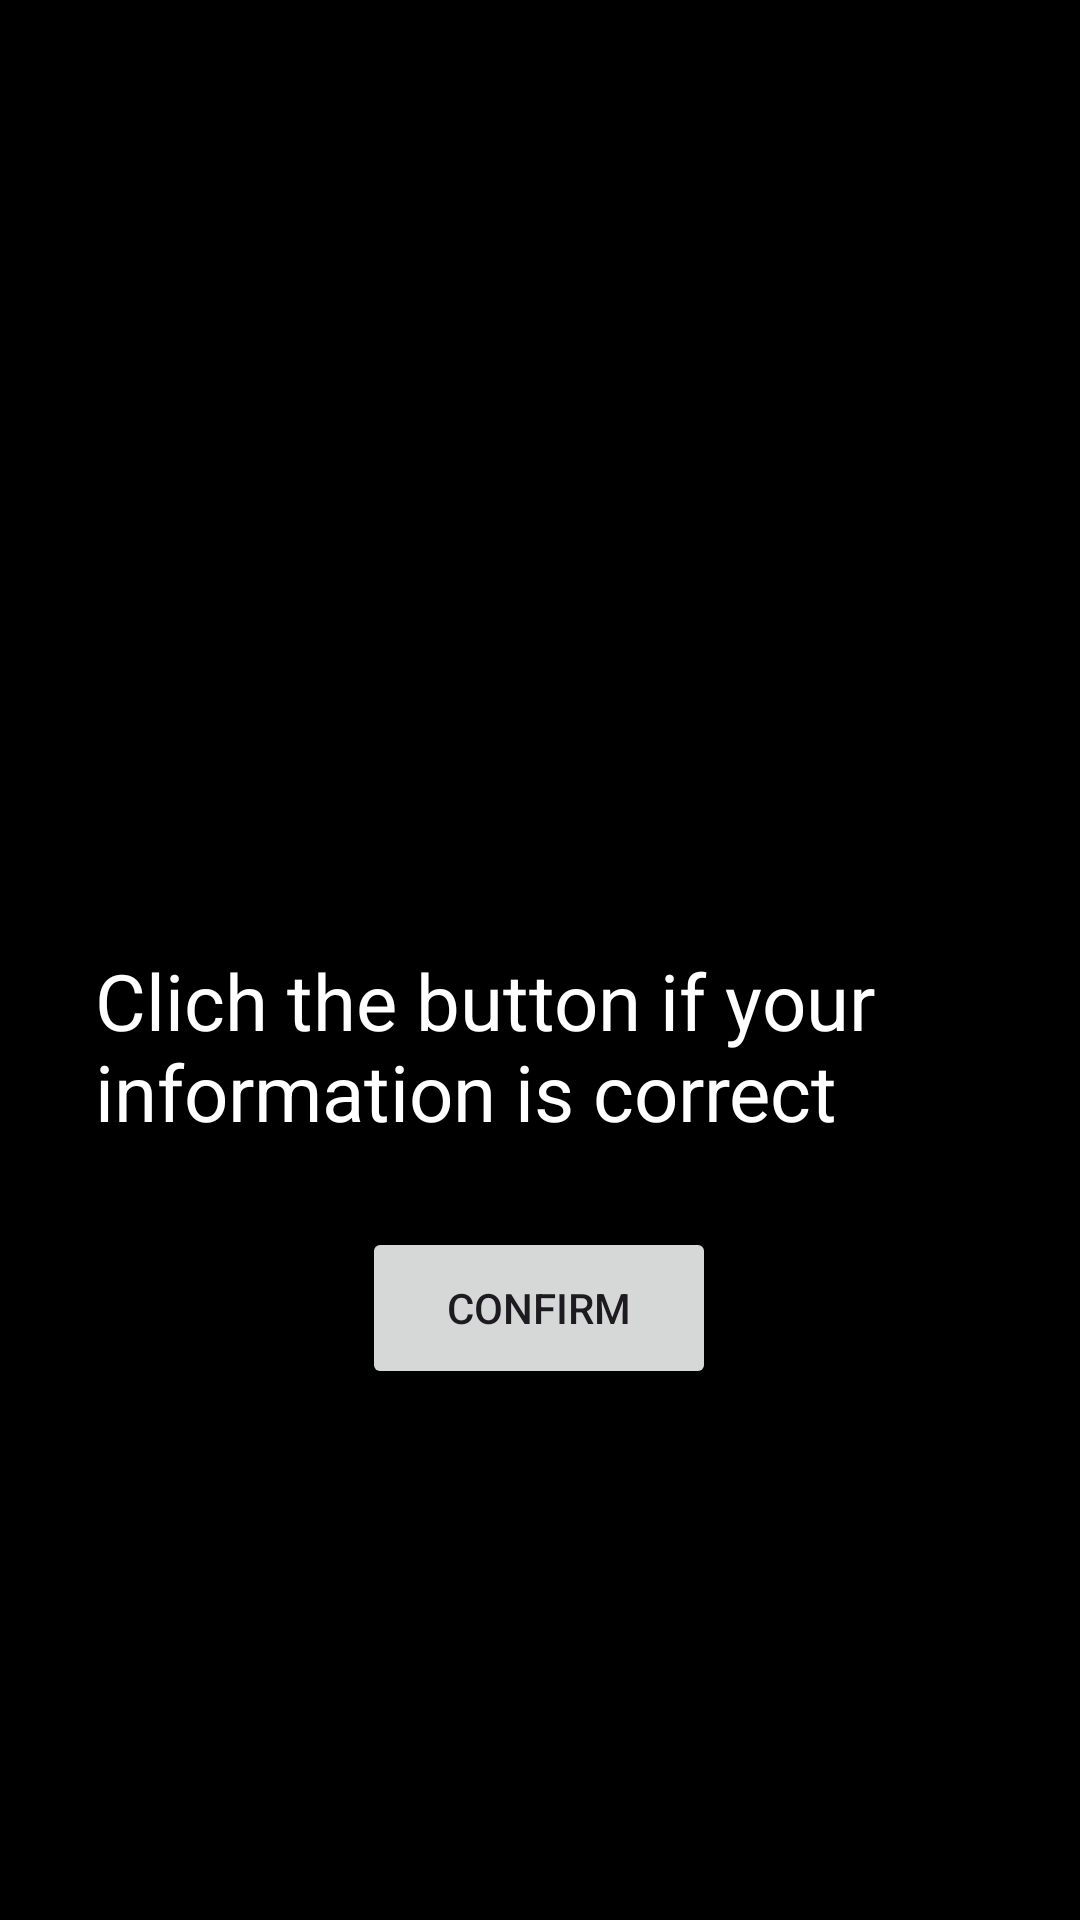

The Android layout XML behind this screen, and the referenced resources:
<!-- AndroidManifest.xml: application theme Theme.DisplayAPP -->
<!-- res/layout/second.xml -->
<?xml version="1.0" encoding="utf-8"?>
<androidx.constraintlayout.widget.ConstraintLayout xmlns:android="http://schemas.android.com/apk/res/android"
    xmlns:app="http://schemas.android.com/apk/res-auto"
    xmlns:tools="http://schemas.android.com/tools"
    android:layout_width="match_parent"
    android:layout_height="match_parent"
    android:background="@color/black"
    tools:context=".SecondActivity">

    <TextView
        android:id="@+id/textViewName"
        android:layout_width="254dp"
        android:layout_height="63dp"
        android:padding="16dp"
        android:textColor="@color/white"
        android:textSize="20sp"
        app:layout_constraintBottom_toBottomOf="parent"
        app:layout_constraintEnd_toEndOf="parent"
        app:layout_constraintHorizontal_bias="0.501"
        app:layout_constraintStart_toStartOf="parent"
        app:layout_constraintTop_toTopOf="parent"
        app:layout_constraintVertical_bias="0.162" />

    <TextView
        android:id="@+id/textViewEmail"
        android:layout_width="258dp"
        android:layout_height="63dp"
        android:padding="16dp"
        android:textColor="@color/white"
        android:textSize="20sp"
        app:layout_constraintBottom_toBottomOf="parent"
        app:layout_constraintEnd_toEndOf="parent"
        app:layout_constraintHorizontal_bias="0.501"
        app:layout_constraintStart_toStartOf="parent"
        app:layout_constraintTop_toTopOf="parent"
        app:layout_constraintVertical_bias="0.287" />

    <TextView
        android:id="@+id/textViewNumber"
        android:layout_width="252dp"
        android:layout_height="54dp"
        android:padding="16dp"
        android:textColor="@color/white"
        android:textSize="20sp"
        app:layout_constraintBottom_toBottomOf="parent"
        app:layout_constraintEnd_toEndOf="parent"
        app:layout_constraintHorizontal_bias="0.501"
        app:layout_constraintStart_toStartOf="parent"
        app:layout_constraintTop_toTopOf="parent"
        app:layout_constraintVertical_bias="0.43" />

    <TextView
        android:id="@+id/textView3"
        android:layout_width="307dp"
        android:layout_height="78dp"
        android:text="Clich the button if your information is correct"
        android:textColor="@color/white"
        android:textSize="26sp"
        app:layout_constraintBottom_toBottomOf="parent"
        app:layout_constraintEnd_toEndOf="parent"
        app:layout_constraintHorizontal_bias="0.596"
        app:layout_constraintStart_toStartOf="parent"
        app:layout_constraintTop_toTopOf="parent"
        app:layout_constraintVertical_bias="0.562" />

    <Button
        android:id="@+id/button2"
        android:layout_width="118dp"
        android:layout_height="54dp"
        android:text="Confirm"
        app:layout_constraintBottom_toBottomOf="parent"
        app:layout_constraintEnd_toEndOf="parent"
        app:layout_constraintHorizontal_bias="0.498"
        app:layout_constraintStart_toStartOf="parent"
        app:layout_constraintTop_toTopOf="parent"
        app:layout_constraintVertical_bias="0.698" />
</androidx.constraintlayout.widget.ConstraintLayout>
<!-- resources referenced by this layout -->
<resources>
  <style name="Theme.DisplayAPP" parent="Base.Theme.DisplayAPP" />
  <style name="Base.Theme.DisplayAPP" parent="Theme.Material3.DayNight.NoActionBar">
          
          
      </style>
  <!-- not gathered from this repository: default colours our renderer supplied (Android Studio template values) -->
  <color name="black">#FF000000</color>
  <color name="white">#FFFFFFFF</color>
</resources>
